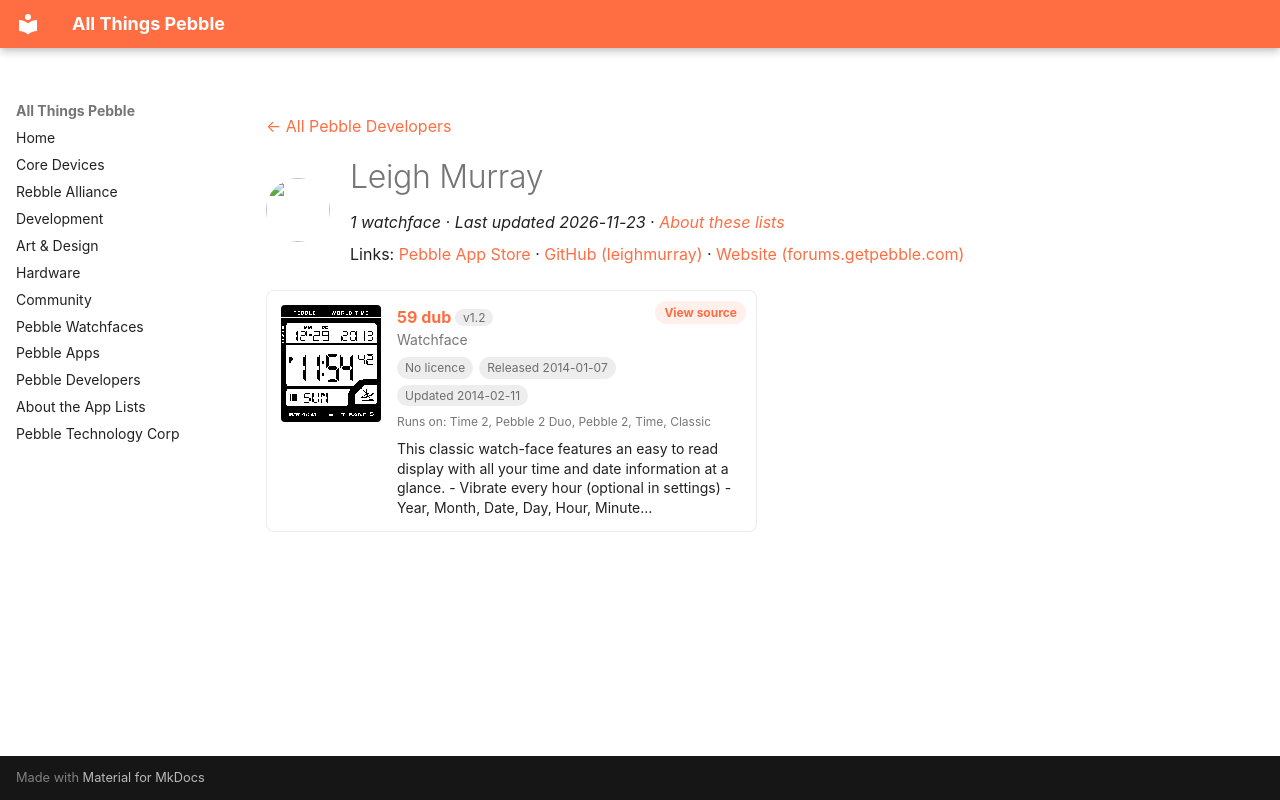

repository: saltedlolly/all-things-pebble · page: developers/leigh-murray.html · generator: mkdocs

---
title: "Leigh Murray"
hide:
  - toc
---

<!-- Generated by scripts/update_app_directory.py: do not edit by hand -->
[← All Pebble Developers](../developers.md)

<div class="dev-header" markdown>
<img class="dev-avatar" src="https://github.com/leighmurray.png?size=128" alt="" width="64" height="64" loading="lazy" onerror="this.remove()">
<div class="dev-intro" markdown>

# Leigh Murray

*1 watchface · Last updated 2026-11-23 · [About these lists](../about-app-lists.md)*

Links: [Pebble App Store](https://apps.repebble.com/apps/dev/leigh-murray_52c8e4112b59ec92d2000034) · [GitHub (leighmurray)](https://github.com/leighmurray) · [Website (forums.getpebble.com)](http://forums.getpebble.com/discussion/9687/watchface-sdk2-casio-wv-59-style-w-battery-level-bt-connection-indicator)

</div>
</div>

<div class="app-grid dev-apps" data-search-exclude>
<div class="app-card" data-type="watchface" data-title="59 dub" data-released="2014-01-07" data-updated="2014-02-11">
<a class="app-shot" href="https://apps.repebble.com/52cb5ae045ffdd5c5e0000b3" data-search-exclude><img src="../images/apps/52cb5ae045ffdd5c5e0000b3.png" alt="59 dub" loading="lazy"></a>
<div class="app-info">
<h2 class="app-name" id="app-52cb5ae045ffdd5c5e0000b3"><a href="https://apps.repebble.com/52cb5ae045ffdd5c5e0000b3">59 dub</a> <span class="app-version" title="Latest version" data-search-exclude>v1.2</span></h2>
<a class="app-source" href="https://github.com/leighmurray/Fifty-Nine-Dub" title="Source code" data-search-exclude>View source</a>
<div class="app-dev">Watchface</div>
<div class="app-tags" data-search-exclude><span class="app-licence app-licence--none" title="Licence">No licence</span> <span title="First published in the app store">Released 2014-01-07</span> <span title="Latest release in the app store">Updated 2014-02-11</span></div>
<div class="app-watches" title="Supported watches" data-search-exclude>Runs on: Time 2, Pebble 2 Duo, Pebble 2, Time, Classic</div>
<p class="app-desc">This classic watch-face features an easy to read display with all your time and date information at a glance. - Vibrate every hour (optional in settings) - Year, Month, Date, Day, Hour, Minute…</p>
</div>
</div>
</div>
